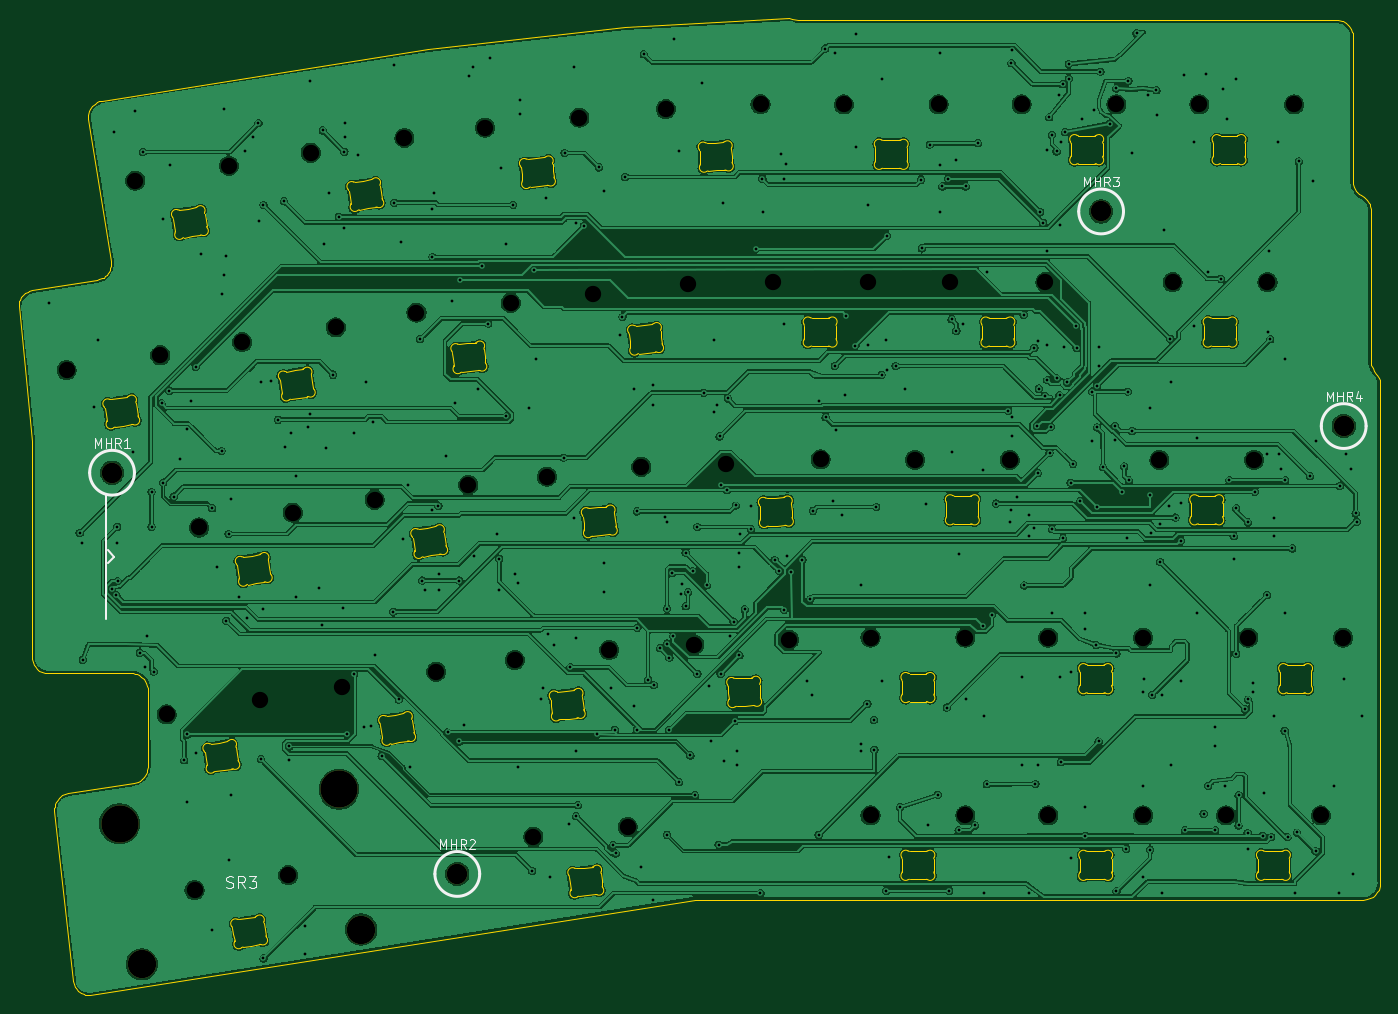
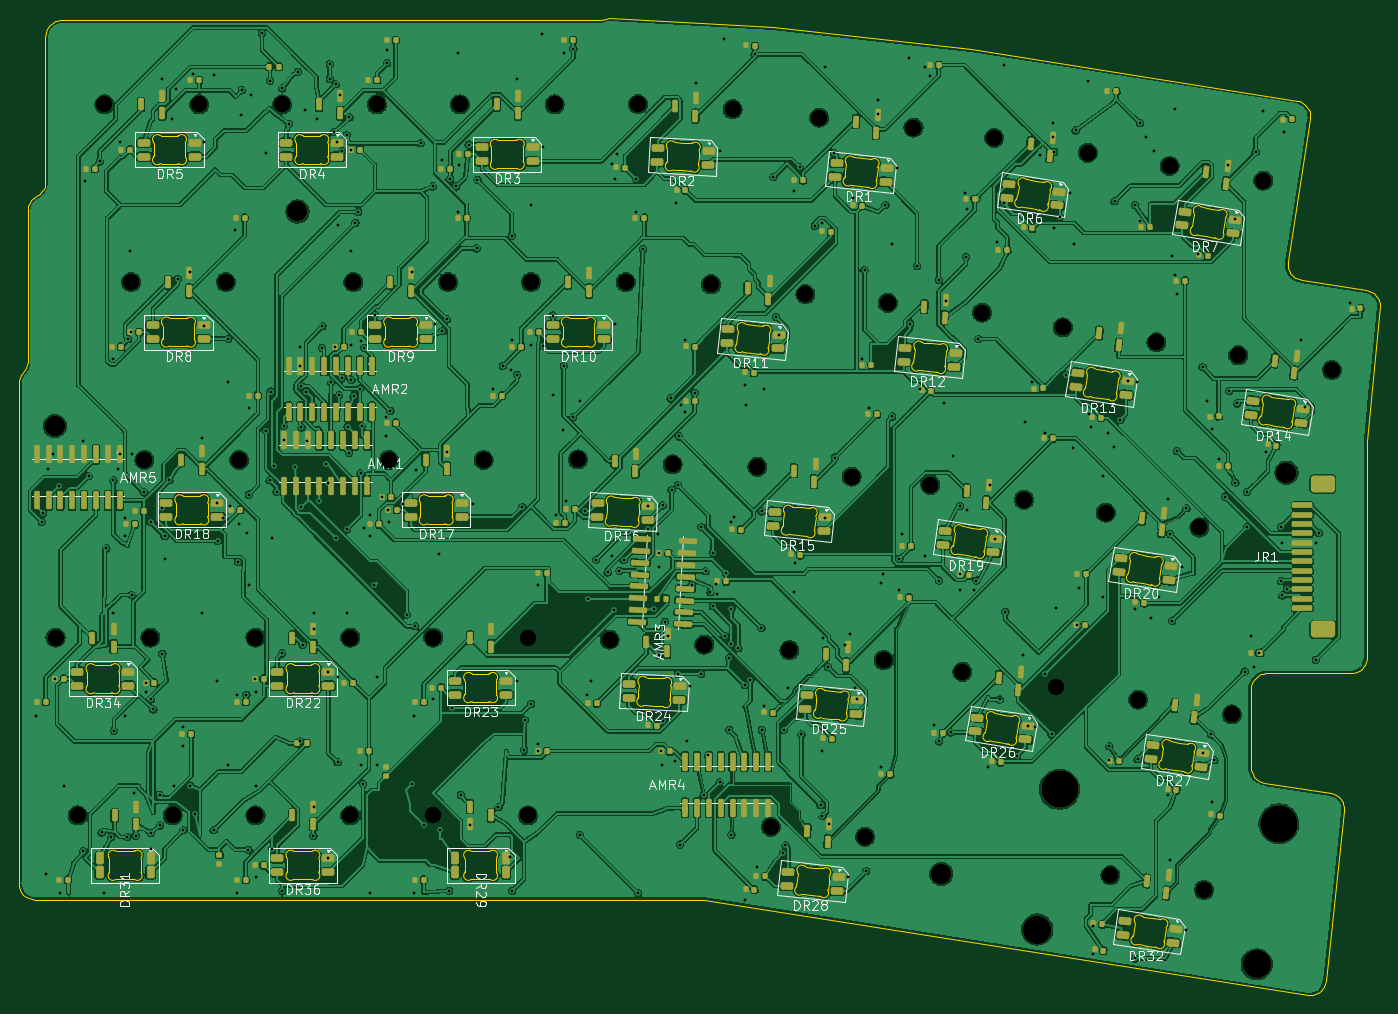
Circuit board: 9 layer files. Board 145.9 x 104.7 mm.
- bottom_copper: Symm60HE-wklarrows-Right-B_Cu.gbl (989069 bytes)
- bottom_mask: Symm60HE-wklarrows-Right-B_Mask.gbs (26554 bytes)
- bottom_silk: Symm60HE-wklarrows-Right-B_Silkscreen.gbo (119497 bytes)
- outline: Symm60HE-wklarrows-Right-Edge_Cuts.gm1 (50971 bytes)
- top_copper: Symm60HE-wklarrows-Right-F_Cu.gtl (576965 bytes)
- top_mask: Symm60HE-wklarrows-Right-F_Mask.gts (856 bytes)
- top_silk: Symm60HE-wklarrows-Right-F_Silkscreen.gto (9091 bytes)
- drill: Symm60HE-wklarrows-Right-NPTH.drl (1715 bytes)
- drill: Symm60HE-wklarrows-Right-PTH.drl (8616 bytes)

=== bottom_copper: Symm60HE-wklarrows-Right-B_Cu.gbl (989069 bytes, source omitted) ===
=== bottom_mask: Symm60HE-wklarrows-Right-B_Mask.gbs (26554 bytes, source omitted) ===
=== bottom_silk: Symm60HE-wklarrows-Right-B_Silkscreen.gbo (119497 bytes, source omitted) ===
=== outline: Symm60HE-wklarrows-Right-Edge_Cuts.gm1 (50971 bytes, source omitted) ===
=== top_copper: Symm60HE-wklarrows-Right-F_Cu.gtl (576965 bytes, source omitted) ===
=== top_mask: Symm60HE-wklarrows-Right-F_Mask.gts ===
%TF.GenerationSoftware,KiCad,Pcbnew,10.0.5*%
%TF.CreationDate,2026-09-22T21:49:10-04:00*%
%TF.ProjectId,Symm60HE-wklarrows-Right,53796d6d-3630-4484-952d-776b6c617272,rev?*%
%TF.SameCoordinates,Original*%
%TF.FileFunction,Soldermask,Top*%
%TF.FilePolarity,Negative*%
%FSLAX46Y46*%
G04 Gerber Fmt 4.6, Leading zero omitted, Abs format (unit mm)*
G04 Created by KiCad (PCBNEW 10.0.5) date 2026-09-22 21:49:10*
%MOMM*%
%LPD*%
G01*
G04 APERTURE LIST*
%ADD10C,2.200000*%
%ADD11C,3.048000*%
%ADD12C,3.987800*%
G04 APERTURE END LIST*
D10*
%TO.C,MHR3*%
X273000000Y-21000000D03*
%TD*%
D11*
%TO.C,SR3*%
X193708259Y-97961555D03*
D12*
X191324198Y-82909185D03*
D11*
X170188930Y-101686651D03*
D12*
X167804869Y-86634281D03*
%TD*%
D10*
%TO.C,MHR4*%
X299000000Y-44000000D03*
%TD*%
%TO.C,MHR2*%
X204000000Y-92000000D03*
%TD*%
%TO.C,MHR1*%
X167000000Y-49000000D03*
%TD*%
M02*

=== top_silk: Symm60HE-wklarrows-Right-F_Silkscreen.gto (9091 bytes, source omitted) ===
=== drill: Symm60HE-wklarrows-Right-NPTH.drl ===
M48
; DRILL file KiCad 10.0.5 date 2026-09-22T21:49:11
; FORMAT={-:-/ absolute / metric / decimal}
; #@! TF.CreationDate,2026-09-22T21:49:11-04:00
; #@! TF.GenerationSoftware,Kicad,Pcbnew,10.0.5
; #@! TF.FileFunction,NonPlated,1,2,NPTH
FMAT,2
METRIC
; #@! TA.AperFunction,NonPlated,NPTH,ComponentDrill
T1C1.750
; #@! TA.AperFunction,NonPlated,NPTH,ComponentDrill
T2C2.200
; #@! TA.AperFunction,NonPlated,NPTH,ComponentDrill
T3C3.048
; #@! TA.AperFunction,NonPlated,NPTH,ComponentDrill
T4C3.988
%
G90
G05
T1
X162.132Y-37.995
X169.489Y-17.696
X172.167Y-36.406
X172.858Y-74.906
X175.838Y-93.72
X176.331Y-54.87
X179.524Y-16.107
X180.942Y-35.007
X182.893Y-73.316
X185.873Y-92.13
X186.366Y-53.28
X188.293Y-14.704
X190.976Y-33.418
X191.696Y-71.921
X195.135Y-51.892
X198.327Y-13.115
X199.625Y-31.847
X201.731Y-70.332
X205.169Y-50.303
X206.976Y-12.009
X209.73Y-30.785
X210.167Y-69.069
X212.159Y-88.014
X213.607Y-49.426
X217.081Y-10.947
X218.568Y-29.863
X220.272Y-68.007
X222.263Y-86.952
X223.711Y-48.364
X226.351Y-10.034
X228.673Y-28.801
X229.397Y-67.416
X232.789Y-48.104
X236.497Y-9.502
X237.808Y-28.575
X239.543Y-66.884
X242.935Y-47.572
X245.428Y-9.525
X247.968Y-28.575
X248.285Y-66.675
X248.285Y-85.725
X253.047Y-47.625
X255.588Y-9.525
X256.858Y-28.575
X258.445Y-66.675
X258.445Y-85.725
X263.207Y-47.625
X264.478Y-9.525
X267.018Y-28.575
X267.335Y-66.675
X267.335Y-85.725
X274.638Y-9.525
X277.495Y-66.675
X277.495Y-85.725
X279.241Y-47.625
X280.67Y-28.575
X283.528Y-9.525
X286.385Y-85.725
X288.766Y-66.675
X289.401Y-47.625
X290.83Y-28.575
X293.688Y-9.525
X296.545Y-85.725
X298.926Y-66.675
T2
X167.0Y-49.0
X204.0Y-92.0
X273.0Y-21.0
X299.0Y-44.0
T3
X170.189Y-101.687
X193.708Y-97.962
T4
X167.805Y-86.634
X191.324Y-82.909
M30

=== drill: Symm60HE-wklarrows-Right-PTH.drl (8616 bytes, source omitted) ===
